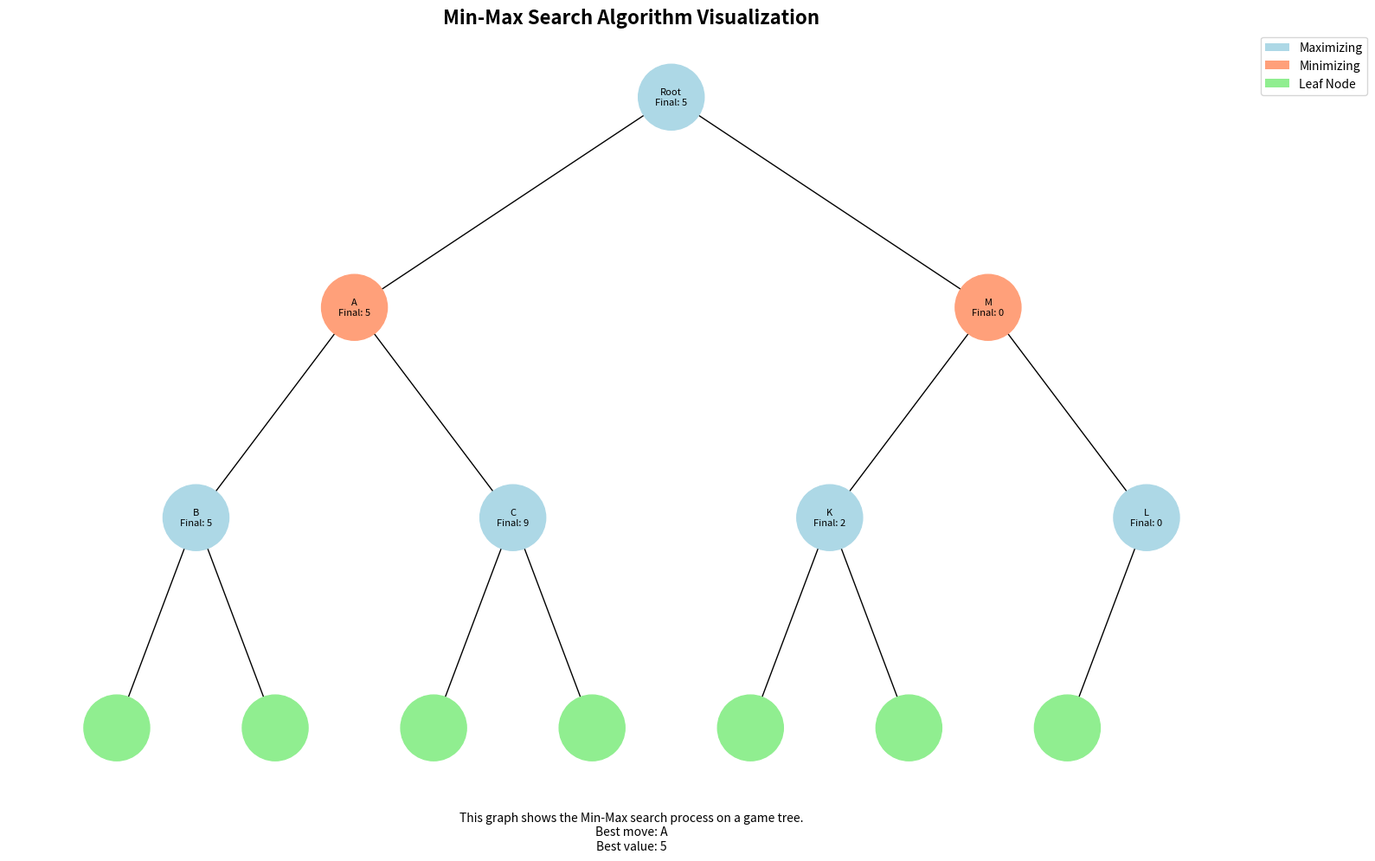

The script that saved this image:
import matplotlib.pyplot as plt
import networkx as nx

class Node:
    def __init__(self, name, value=None, children=None):
        self.name = name
        self.initial_value = value
        self.final_value = None
        self.children = children or []

def min_max_search(node, depth, maximizer):
    if depth == 0 or not node.children:
        node.final_value = node.initial_value
        return node.final_value

    if maximizer:
        value = float('-inf')
        for child in node.children:
            value = max(value, min_max_search(child, depth - 1, False))
    else:
        value = float('inf')
        for child in node.children:
            value = min(value, min_max_search(child, depth - 1, True))
    
    node.final_value = value
    return value

def create_tree():
    # Leaf nodes
    d = Node("D", 3)
    e = Node("E", 5)
    f = Node("F", 6)
    g = Node("G", 9)
    h = Node("H", 1)
    i = Node("I", 2)
    j = Node("J", 0)

    # Internal nodes
    b = Node("B", children=[d, e])
    c = Node("C", children=[f, g])
    k = Node("K", children=[h, i])
    l = Node("L", children=[j])

    # Root node
    a = Node("A", children=[b, c])
    m = Node("M", children=[k, l])

    # Top-level node
    root = Node("Root", children=[a, m])

    return root

def draw_tree(root, ax, pos=None, level=0, width=2., vert_gap = 0.2, xcenter = 0.5):
    if pos is None:
        pos = {root.name: (xcenter, 1 - level * vert_gap)}
    else:
        pos[root.name] = (xcenter, 1 - level * vert_gap)
    neighbors = root.children
    if neighbors:
        dx = width / 2
        nextx = xcenter - width/2 - dx/2
        for neighbor in neighbors:
            nextx += dx
            pos = draw_tree(neighbor, ax, pos=pos, level=level+1, width=dx, xcenter=nextx)
    return pos

def node_color(node, maximizing_level):
    if not node.children:
        return 'lightgreen'
    elif maximizing_level:
        return 'lightblue'
    else:
        return 'lightsalmon'

def show_graph(root, best_move):
    fig, ax = plt.subplots(figsize=(16, 10))
    fig.canvas.manager.set_window_title('Min-Max Tree')
    pos = draw_tree(root, ax)
    
    G = nx.Graph()
    
    def add_edges(node, level=0):
        color = node_color(node, level % 2 == 0)
        G.add_node(node.name, color=color)
        for child in node.children:
            G.add_edge(node.name, child.name)
            add_edges(child, level + 1)
    add_edges(root)
    
    node_colors = [G.nodes[node]['color'] for node in G.nodes()]
    nx.draw(G, pos, ax=ax, node_color=node_colors, node_size=3000, font_size=10, font_weight='bold')
    
    labels = {}
    for node in [root] + list(root.children) + [child for node in root.children for child in node.children]:
        if node.initial_value is not None:
            labels[node.name] = f"{node.name}\nInitial: {node.initial_value}\nFinal: {node.final_value}"
        elif node.final_value is not None:
            labels[node.name] = f"{node.name}\nFinal: {node.final_value}"
        else:
            labels[node.name] = node.name
    
    nx.draw_networkx_labels(G, pos, labels, font_size=8)
    
    legend_elements = [
        plt.Rectangle((0, 0), 1, 1, fc="lightblue", label="Maximizing"),
        plt.Rectangle((0, 0), 1, 1, fc="lightsalmon", label="Minimizing"),
        plt.Rectangle((0, 0), 1, 1, fc="lightgreen", label="Leaf Node")
    ]
    ax.legend(handles=legend_elements, loc='upper left', bbox_to_anchor=(1, 1))
    
    ax.set_title("Min-Max Search Algorithm Visualization", fontsize=16, fontweight='bold')
    plt.text(0.5, -0.05, 
             "This graph shows the Min-Max search process on a game tree.\n"
             f"Best move: {best_move.name}\n"
             f"Best value: {best_move.final_value}",
             ha='center', va='center', transform=ax.transAxes, fontsize=10, wrap=True)
    
    plt.axis('off')
    plt.tight_layout()
    plt.show()


# create tree, perform min-max and display the results.
root = create_tree()

min_max_search(root, depth=3, maximizer=True)
best_move = max(root.children, key=lambda x: x.final_value)

show_graph(root, best_move)
